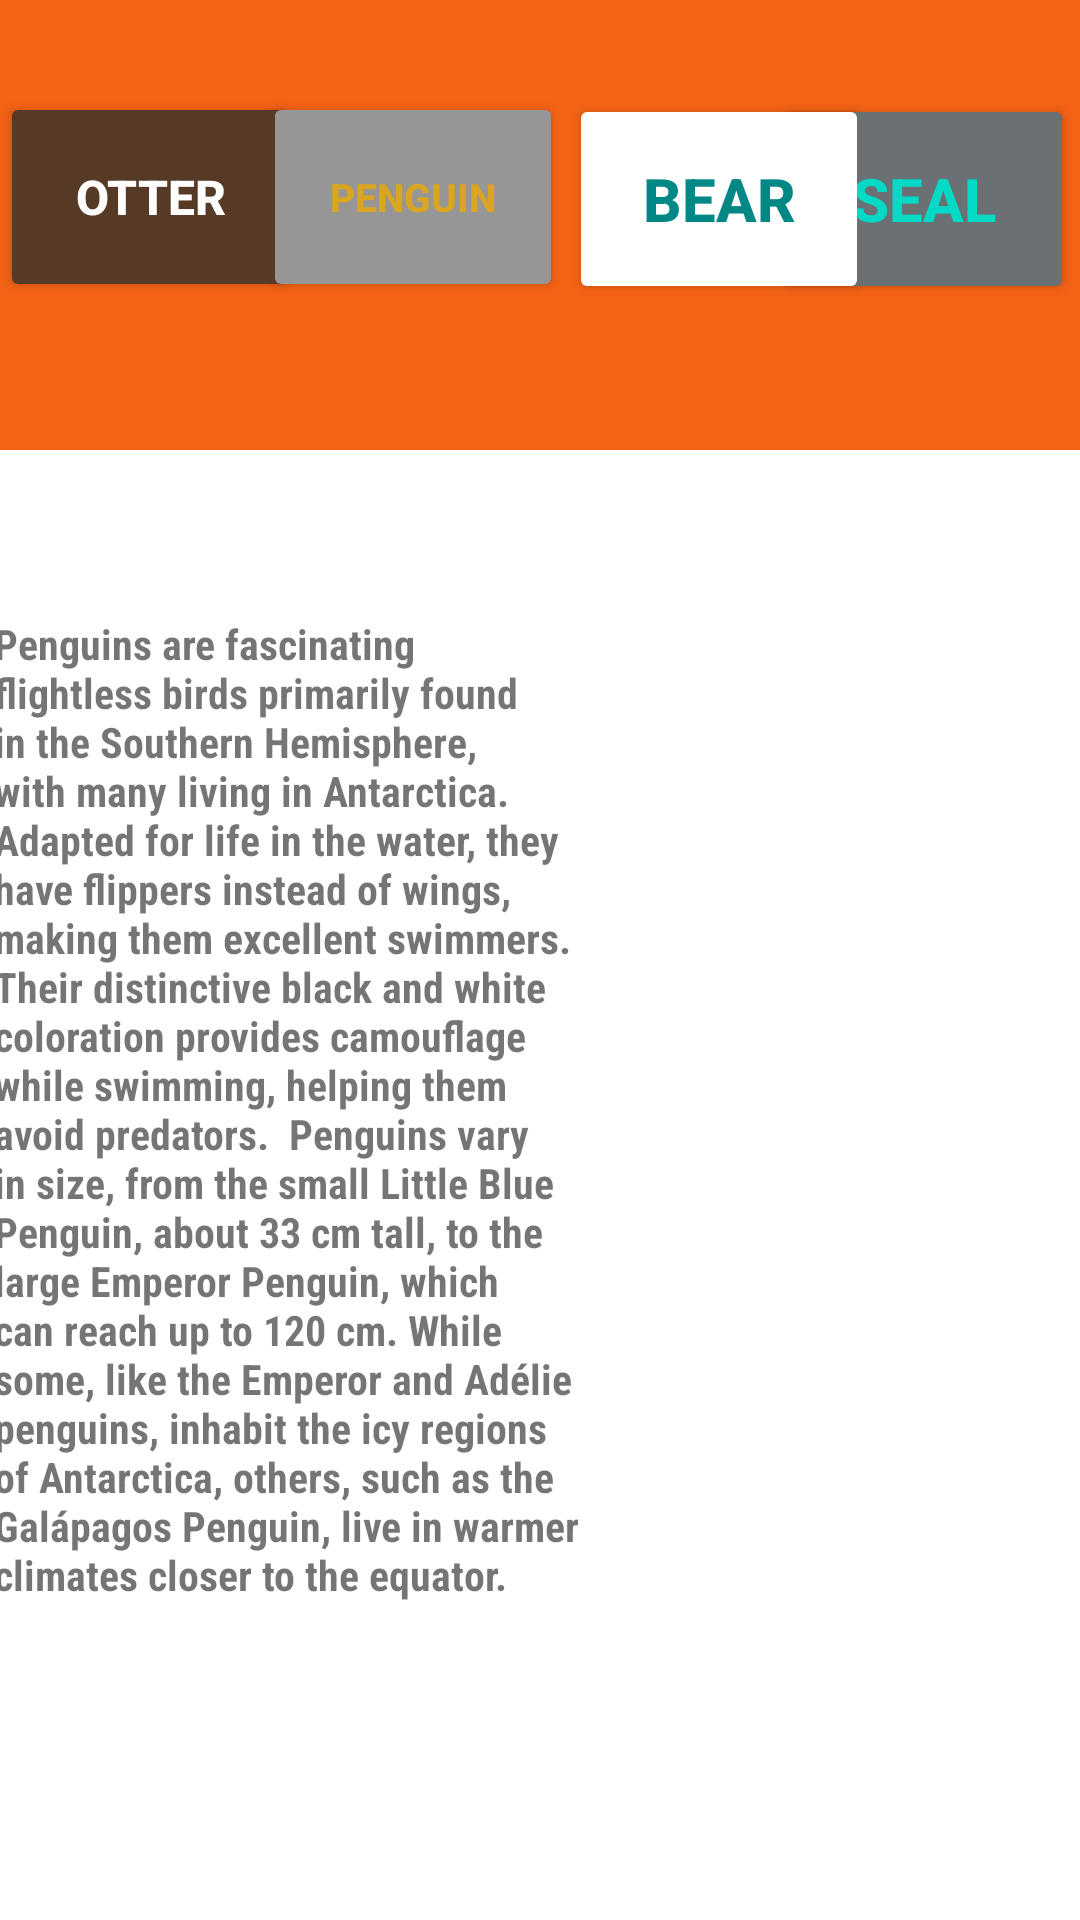

Write the Android layout XML for this screen, with the resource values it uses.
<!-- AndroidManifest.xml: application theme Theme.Multiscreen1 -->
<!-- res/layout/fragment_pingu.xml -->
<?xml version="1.0" encoding="utf-8"?>
<layout xmlns:android="http://schemas.android.com/apk/res/android"
    xmlns:app="http://schemas.android.com/apk/res-auto"
    xmlns:tools="http://schemas.android.com/tools">

    <data>

    </data>

    <FrameLayout
        android:layout_width="match_parent"
        android:layout_height="match_parent"
        tools:context=".Pingu">

        <androidx.constraintlayout.widget.ConstraintLayout
            android:layout_width="match_parent"
            android:layout_height="match_parent"
            tools:context=".penguin">

            <View
                android:id="@+id/view"
                android:layout_width="0dp"
                android:layout_height="150dp"
                android:layout_marginBottom="384dp"
                android:background="#FF5722"
                android:backgroundTint="#F36215"
                app:layout_constraintBottom_toBottomOf="parent"
                app:layout_constraintEnd_toEndOf="parent"
                app:layout_constraintHorizontal_bias="0.0"
                app:layout_constraintStart_toStartOf="parent"
                app:layout_constraintTop_toTopOf="parent"
                app:layout_constraintVertical_bias="0.0" />

            <Button
                android:id="@+id/penguinSeal"
                android:layout_width="100dp"
                android:layout_height="70dp"
                android:backgroundTint="#6A7073"
                android:text="Seal"
                android:layout_margin="2dp"
                android:textColor="@color/teal_200"
                android:textSize="20sp"
                android:textStyle="bold"
                app:layout_constraintBottom_toBottomOf="parent"
                app:layout_constraintEnd_toEndOf="parent"
                app:layout_constraintHorizontal_bias="1.0"
                app:layout_constraintStart_toEndOf="@+id/penguinBear"
                app:layout_constraintTop_toTopOf="parent"
                app:layout_constraintVertical_bias="0.052" />

            <Button
                android:id="@+id/penguinOtter"
                android:layout_width="100dp"
                android:layout_height="70dp"
                android:backgroundTint="#573A25"
                android:text="Otter"
                android:textColor="@color/white"
                android:textSize="16sp"
                android:textStyle="bold"
                app:layout_constraintBottom_toBottomOf="parent"
                app:layout_constraintEnd_toStartOf="@+id/otterPenguin"
                app:layout_constraintHorizontal_bias="1.0"
                app:layout_constraintStart_toStartOf="@+id/view"
                app:layout_constraintTop_toTopOf="parent"
                app:layout_constraintVertical_bias="0.054" />

            <Button
                android:id="@+id/penguinBear"
                android:layout_width="100dp"
                android:layout_height="70dp"
                android:backgroundTint="@color/white"
                android:text="bear"
                android:textColor="@color/teal_700"
                android:textSize="20sp"
                android:textStyle="bold"
                app:iconTint="@color/white"
                app:layout_constraintBottom_toBottomOf="parent"
                app:layout_constraintEnd_toEndOf="@id/penguinSeal"
                app:layout_constraintHorizontal_bias="0.029"
                app:layout_constraintStart_toEndOf="@+id/Penguin"
                app:layout_constraintTop_toTopOf="parent"
                app:layout_constraintVertical_bias="0.055" />

            <Button
                android:id="@+id/Penguin"
                android:layout_width="100dp"
                android:layout_height="70dp"
                android:backgroundTint="@color/gray"
                android:text="Penguin"
                android:textColor="@color/gold"
                android:textSize="13dp"
                android:textStyle="bold"
                app:iconTint="@color/black"
                app:layout_constraintBottom_toBottomOf="parent"
                app:layout_constraintEnd_toEndOf="parent"
                app:layout_constraintHorizontal_bias="0.337"
                app:layout_constraintStart_toStartOf="parent"
                app:layout_constraintTop_toTopOf="parent"
                app:layout_constraintVertical_bias="0.054" />

            <ImageView
                android:id="@+id/imageView"
                android:layout_width="157dp"
                android:layout_height="247dp"
                app:layout_constraintBottom_toBottomOf="parent"
                app:layout_constraintEnd_toEndOf="parent"
                app:layout_constraintHorizontal_bias="0.937"
                app:layout_constraintStart_toStartOf="parent"
                app:layout_constraintTop_toTopOf="parent"
                app:srcCompat="@drawable/penguins" />

            <TextView
                android:id="@+id/textView2"
                android:layout_width="201dp"
                android:layout_height="354dp"
                android:layout_marginStart="62dp"
                android:layout_marginEnd="93dp"
                android:fontFamily="sans-serif-condensed"
                android:text="Penguins are fascinating flightless birds primarily found in the Southern Hemisphere, with many living in Antarctica. Adapted for life in the water, they have flippers instead of wings, making them excellent swimmers. Their distinctive black and white coloration provides camouflage while swimming, helping them avoid predators.  Penguins vary in size, from the small Little Blue Penguin, about 33 cm tall, to the large Emperor Penguin, which can reach up to 120 cm. While some, like the Emperor and Adélie penguins, inhabit the icy regions of Antarctica, others, such as the Galápagos Penguin, live in warmer climates closer to the equator."
                android:textStyle="bold"
                app:layout_constraintBottom_toBottomOf="parent"
                app:layout_constraintEnd_toStartOf="@+id/imageView"
                app:layout_constraintHorizontal_bias="0.389"
                app:layout_constraintStart_toStartOf="parent"
                app:layout_constraintTop_toBottomOf="@+id/view"
                app:layout_constraintVertical_bias="0.405" />
        </androidx.constraintlayout.widget.ConstraintLayout>

    </FrameLayout>
</layout>
<!-- resources referenced by this layout -->
<resources>
  <color name="black">#FF000000</color>
  <color name="gold">#daa520</color>
  <color name="gray">#969696</color>
  <color name="teal_200">#FF03DAC5</color>
  <color name="teal_700">#FF018786</color>
  <color name="white">#FFFFFFFF</color>
  <style name="Theme.Multiscreen1" parent="Theme.MaterialComponents.DayNight.DarkActionBar">
          
          <item name="colorPrimary">#419EEF</item>
          <item name="colorPrimaryVariant">#3949AB</item>
          <item name="colorOnPrimary">@color/white</item>
          
          <item name="colorSecondary">@color/teal_200</item>
          <item name="colorSecondaryVariant">@color/teal_700</item>
          <item name="colorOnSecondary">@color/black</item>
          
          <item name="android:statusBarColor">?attr/colorPrimaryVariant</item>
          
      </style>
</resources>
